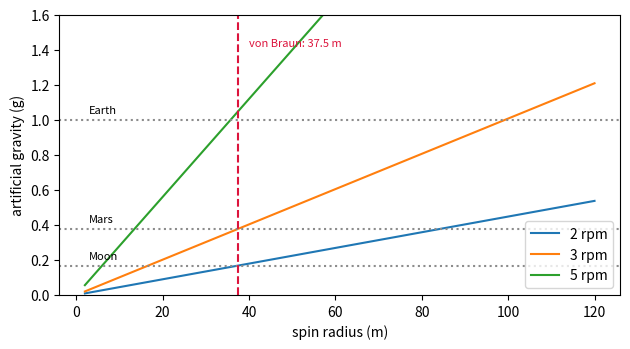

Python code for this plot:
import numpy as np
import matplotlib.pyplot as plt

g, r = 9.80665, np.linspace(2, 120, 400)

plt.figure(figsize=(6.4, 3.6))
for rpm in (2, 3, 5):
    w = rpm * 2 * np.pi / 60
    plt.plot(r, w * w * r / g,
             label=f"{rpm} rpm")

lvls = [("Moon", .166), ("Mars", .379),
        ("Earth", 1.0)]
for tag, lvl in lvls:
    plt.axhline(lvl, ls=":", c="0.55")
    plt.text(3, lvl + .04, tag, fontsize=8)

plt.axvline(37.5, ls="--", c="crimson")
plt.text(40, 1.42, "von Braun: 37.5 m",
         fontsize=8, color="crimson")
plt.xlabel("spin radius (m)")
plt.ylabel("artificial gravity (g)")
plt.ylim(0, 1.6)
plt.legend(loc="lower right")
plt.tight_layout()
plt.show()
